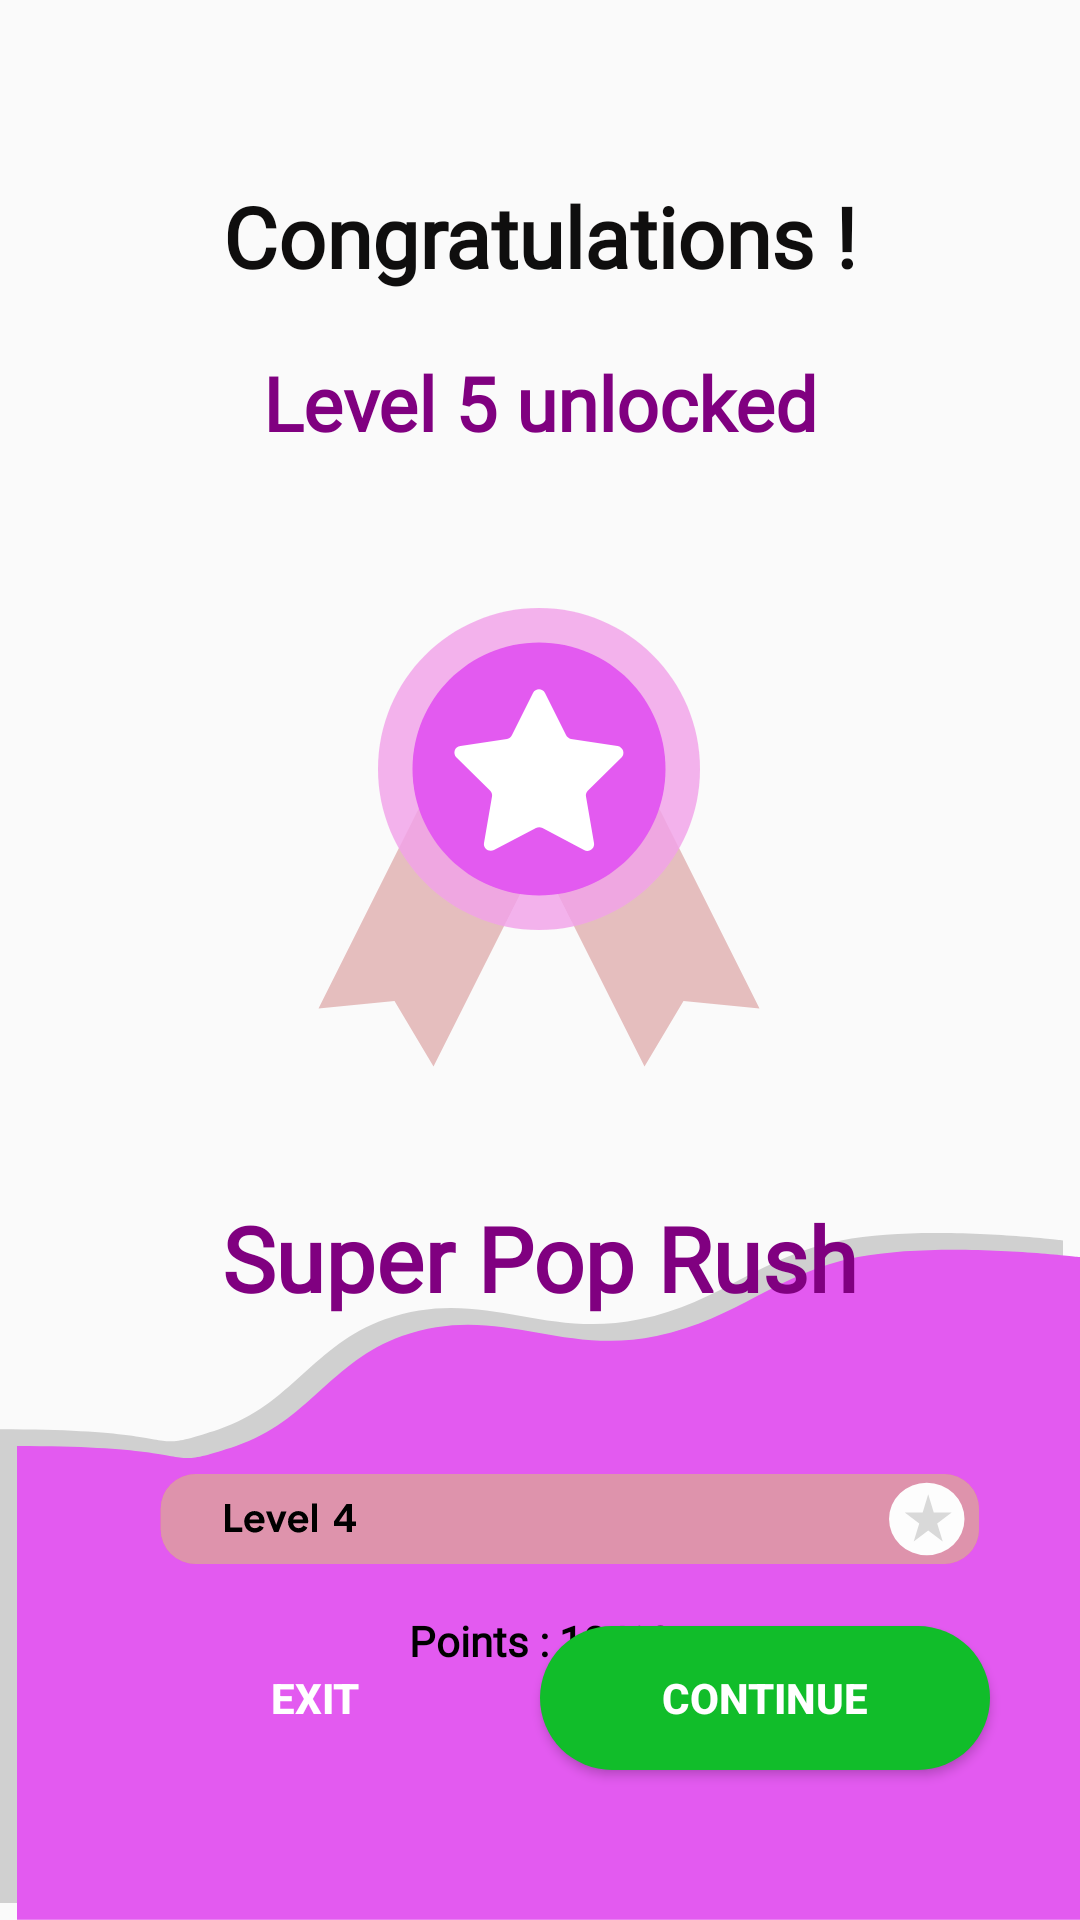

Layout XML and referenced resources for this Android screen:
<!-- AndroidManifest.xml: application theme AppTheme -->
<!-- res/layout/activity_level_4_complete.xml -->
<?xml version="1.0" encoding="utf-8"?>
<androidx.coordinatorlayout.widget.CoordinatorLayout
    xmlns:android="http://schemas.android.com/apk/res/android"
    xmlns:app="http://schemas.android.com/apk/res-auto"
    xmlns:tools="http://schemas.android.com/tools"
    android:layout_width="match_parent"
    android:layout_height="match_parent"
    android:background="@android:color/transparent"
    tools:context=".circlobrustGame.circlobrustLevelSuccessActivities.Level1CompletionClass">

    <androidx.constraintlayout.widget.ConstraintLayout
        android:layout_width="match_parent"
        android:layout_height="match_parent">

        
        <ImageView
            android:id="@+id/gifViewlevel1"
            android:layout_width="0dp"
            android:layout_height="0dp"
            android:scaleType="centerCrop"
            app:layout_constraintTop_toTopOf="parent"
            app:layout_constraintBottom_toTopOf="@+id/backgroundImagelevel4"
            app:layout_constraintStart_toStartOf="parent"
            app:layout_constraintEnd_toEndOf="parent"/>

        
        <ImageView
            android:id="@+id/backgroundImagelevel4"
            android:layout_width="match_parent"
            android:layout_height="229dp"
            android:layout_marginTop="400dp"
            android:scaleType="fitXY"
            android:src="@drawable/circlo_brust_background_level_4"
            app:layout_constraintBottom_toBottomOf="parent"
            app:layout_constraintTop_toTopOf="parent"
            app:layout_constraintVertical_bias="1.0"/>

        
        <TextView
            android:id="@+id/textView2level1"
            android:layout_width="wrap_content"
            android:layout_height="wrap_content"
            android:fontFamily="@font/congratulations_font"
            android:text="Congratulations !"
            android:textColor="#0F0E0E"
            android:textSize="28sp"
            android:textStyle="bold"
            app:layout_constraintTop_toTopOf="parent"
            app:layout_constraintStart_toStartOf="parent"
            app:layout_constraintEnd_toEndOf="parent"
            android:layout_marginTop="60dp"/>

        
        
        <TextView
            android:id="@+id/textView3level1"
            android:layout_width="wrap_content"
            android:layout_height="wrap_content"
            android:fontFamily="@font/level_name_font"
            android:text="Level 5 unlocked"
            android:textColor="#800080"
            android:textSize="25sp"
            android:textStyle="bold"
            app:layout_constraintTop_toBottomOf="@id/textView2level1"
            app:layout_constraintStart_toStartOf="parent"
            app:layout_constraintEnd_toEndOf="parent"
            android:layout_marginTop="20dp" />




        

        
        <ImageView
            android:id="@+id/LevelCompletedlevel3"
            android:layout_width="250dp"
            android:layout_height="200dp"
            android:layout_marginTop="28dp"
            android:scaleType="fitCenter"
            android:src="@drawable/level_4_completed_badge_4"
            app:layout_constraintEnd_toEndOf="parent"
            app:layout_constraintHorizontal_bias="0.496"
            app:layout_constraintStart_toStartOf="parent"
            app:layout_constraintTop_toBottomOf="@id/textView3level1" />

        <TextView
            android:id="@+id/textView4level1"
            android:layout_width="wrap_content"
            android:layout_height="wrap_content"
            android:fontFamily="@font/game_level_name_font"
            android:text="Super Pop Rush"
            android:textColor="#800080"
            android:textSize="30sp"
            android:textStyle="bold"
            app:layout_constraintTop_toBottomOf="@id/LevelCompletedlevel3"
            app:layout_constraintStart_toStartOf="parent"
            app:layout_constraintEnd_toEndOf="parent"
            android:layout_marginTop="20dp" />

        

        <ImageView
            android:id="@+id/winner_logolevel4"
            android:layout_width="321dp"
            android:layout_height="30dp"
            android:layout_marginTop="52dp"
            android:scaleType="fitCenter"
            android:src="@drawable/circlobrust_level_4_score_bar"
            app:layout_constraintEnd_toEndOf="parent"
            app:layout_constraintHorizontal_bias="0.333"
            app:layout_constraintStart_toStartOf="parent"
            app:layout_constraintTop_toBottomOf="@id/textView4level1" />

        <TextView
            android:id="@+id/textViewpointslevel1"
            android:layout_width="wrap_content"
            android:layout_height="wrap_content"
            android:layout_marginTop="16dp"
            android:fontFamily="@font/points_font"
            android:text="Points : 10/10"
            android:textStyle="bold"
            app:layout_constraintEnd_toEndOf="parent"
            app:layout_constraintStart_toStartOf="parent"
            app:layout_constraintTop_toBottomOf="@id/winner_logolevel4" />

        <Button
            android:id="@+id/continueButton"
            android:layout_width="150dp"
            android:layout_height="wrap_content"
            android:background="@drawable/level1_continue_rounded_button"
            android:padding="10dp"
            android:text="Continue"
            android:textColor="#FFFFFF"
            android:textStyle="bold"
            app:layout_constraintBottom_toBottomOf="parent"
            app:layout_constraintEnd_toEndOf="parent"
            android:layout_marginBottom="50dp"
            android:layout_marginEnd="30dp" />

        
        <Button
            android:id="@+id/exitButton"
            android:layout_width="150dp"
            android:layout_height="wrap_content"
            android:background="@drawable/level1_exit_rounded_button"
            android:padding="10dp"
            android:text="Exit"
            android:textColor="#FFFFFF"
            android:textStyle="bold"
            app:layout_constraintBottom_toBottomOf="parent"
            app:layout_constraintStart_toStartOf="parent"
            android:layout_marginBottom="50dp"
            android:layout_marginStart="30dp" />



    </androidx.constraintlayout.widget.ConstraintLayout>

</androidx.coordinatorlayout.widget.CoordinatorLayout>
<!-- resources referenced by this layout -->
<resources>
  <!-- drawable circlo_brust_background_level_4 (drawable) -->
  <vector xmlns:android="http://schemas.android.com/apk/res/android"
      android:width="381dp"
      android:height="229dp"
      android:viewportWidth="381"
      android:viewportHeight="229">
    <path
        android:pathData="M0,65.41C71.03,65.41 48.27,74.48 77.3,65.41C102.6,57.51 110.64,37.24 135.79,28.79C169.34,17.53 191.1,35.59 225.63,28.79C254.45,23.11 267.78,7.79 296.66,2.47C326.83,-3.09 375,2.47 375,2.47V223.33H0V65.41Z"
        android:fillColor="#D0D0D0"/>
    <path
        android:pathData="M6,70.98C77.03,70.98 54.27,80.05 83.3,70.98C108.6,63.07 116.64,42.81 141.79,34.36C175.34,23.09 197.1,41.16 231.63,34.36C260.45,28.68 273.78,13.36 302.66,8.04C332.83,2.48 381,8.04 381,8.04V228.9H6V70.98Z"
        android:fillColor="#E35AF0"/>
  </vector>
  <!-- drawable level1_continue_rounded_button (drawable) -->
  <?xml version="1.0" encoding="utf-8"?>
  <selector xmlns:android="http://schemas.android.com/apk/res/android">
      <item android:state_pressed="true">
          <shape android:shape="rectangle">
              <corners android:radius="120dp"/>
              <solid android:color="@color/green_dark"/>
          </shape>
      </item>
      <item>
          <shape android:shape="rectangle">
              <solid android:color="@color/green"/>
              <corners android:radius="120dp"/>
          </shape>
      </item>
  </selector>
  <!-- drawable level1_exit_rounded_button (drawable) -->
  <?xml version="1.0" encoding="utf-8"?>
  <selector xmlns:android="http://schemas.android.com/apk/res/android">
      <item android:state_pressed="true">
          <shape android:shape="rectangle">
              <corners android:radius="120dp"/>
              <solid android:color="@color/red_dark"/>
          </shape>
      </item>
      <item>
          <shape android:shape="rectangle">
              <solid android:color="@color/red"/>
              <corners android:radius="120dp"/>
          </shape>
      </item>
  </selector>
  <style name="AppTheme" parent="Theme.AppCompat.Light.NoActionBar">
      <item name="android:textColor">@android:color/black</item>
      <item name="android:editTextStyle">@style/ResetEditText</item>
      <item name="android:editTextBackground">@drawable/rn_edit_text_material</item>
      <item name="colorPrimary">@color/colorPrimary</item>
      <item name="android:statusBarColor">#6277BF</item>
    </style>
  <color name="green_dark">#024003</color>
  <color name="green">#11BD2A</color>
  <color name="red_dark">#8C0A33</color>
  <style name="ResetEditText" parent="@android:style/Widget.EditText">
      <item name="android:padding">0dp</item>
      <item name="android:textColorHint">#c8c8c8</item>
      <item name="android:textColor">@android:color/black</item>
    </style>
  <color name="colorPrimary">#023c69</color>
</resources>
